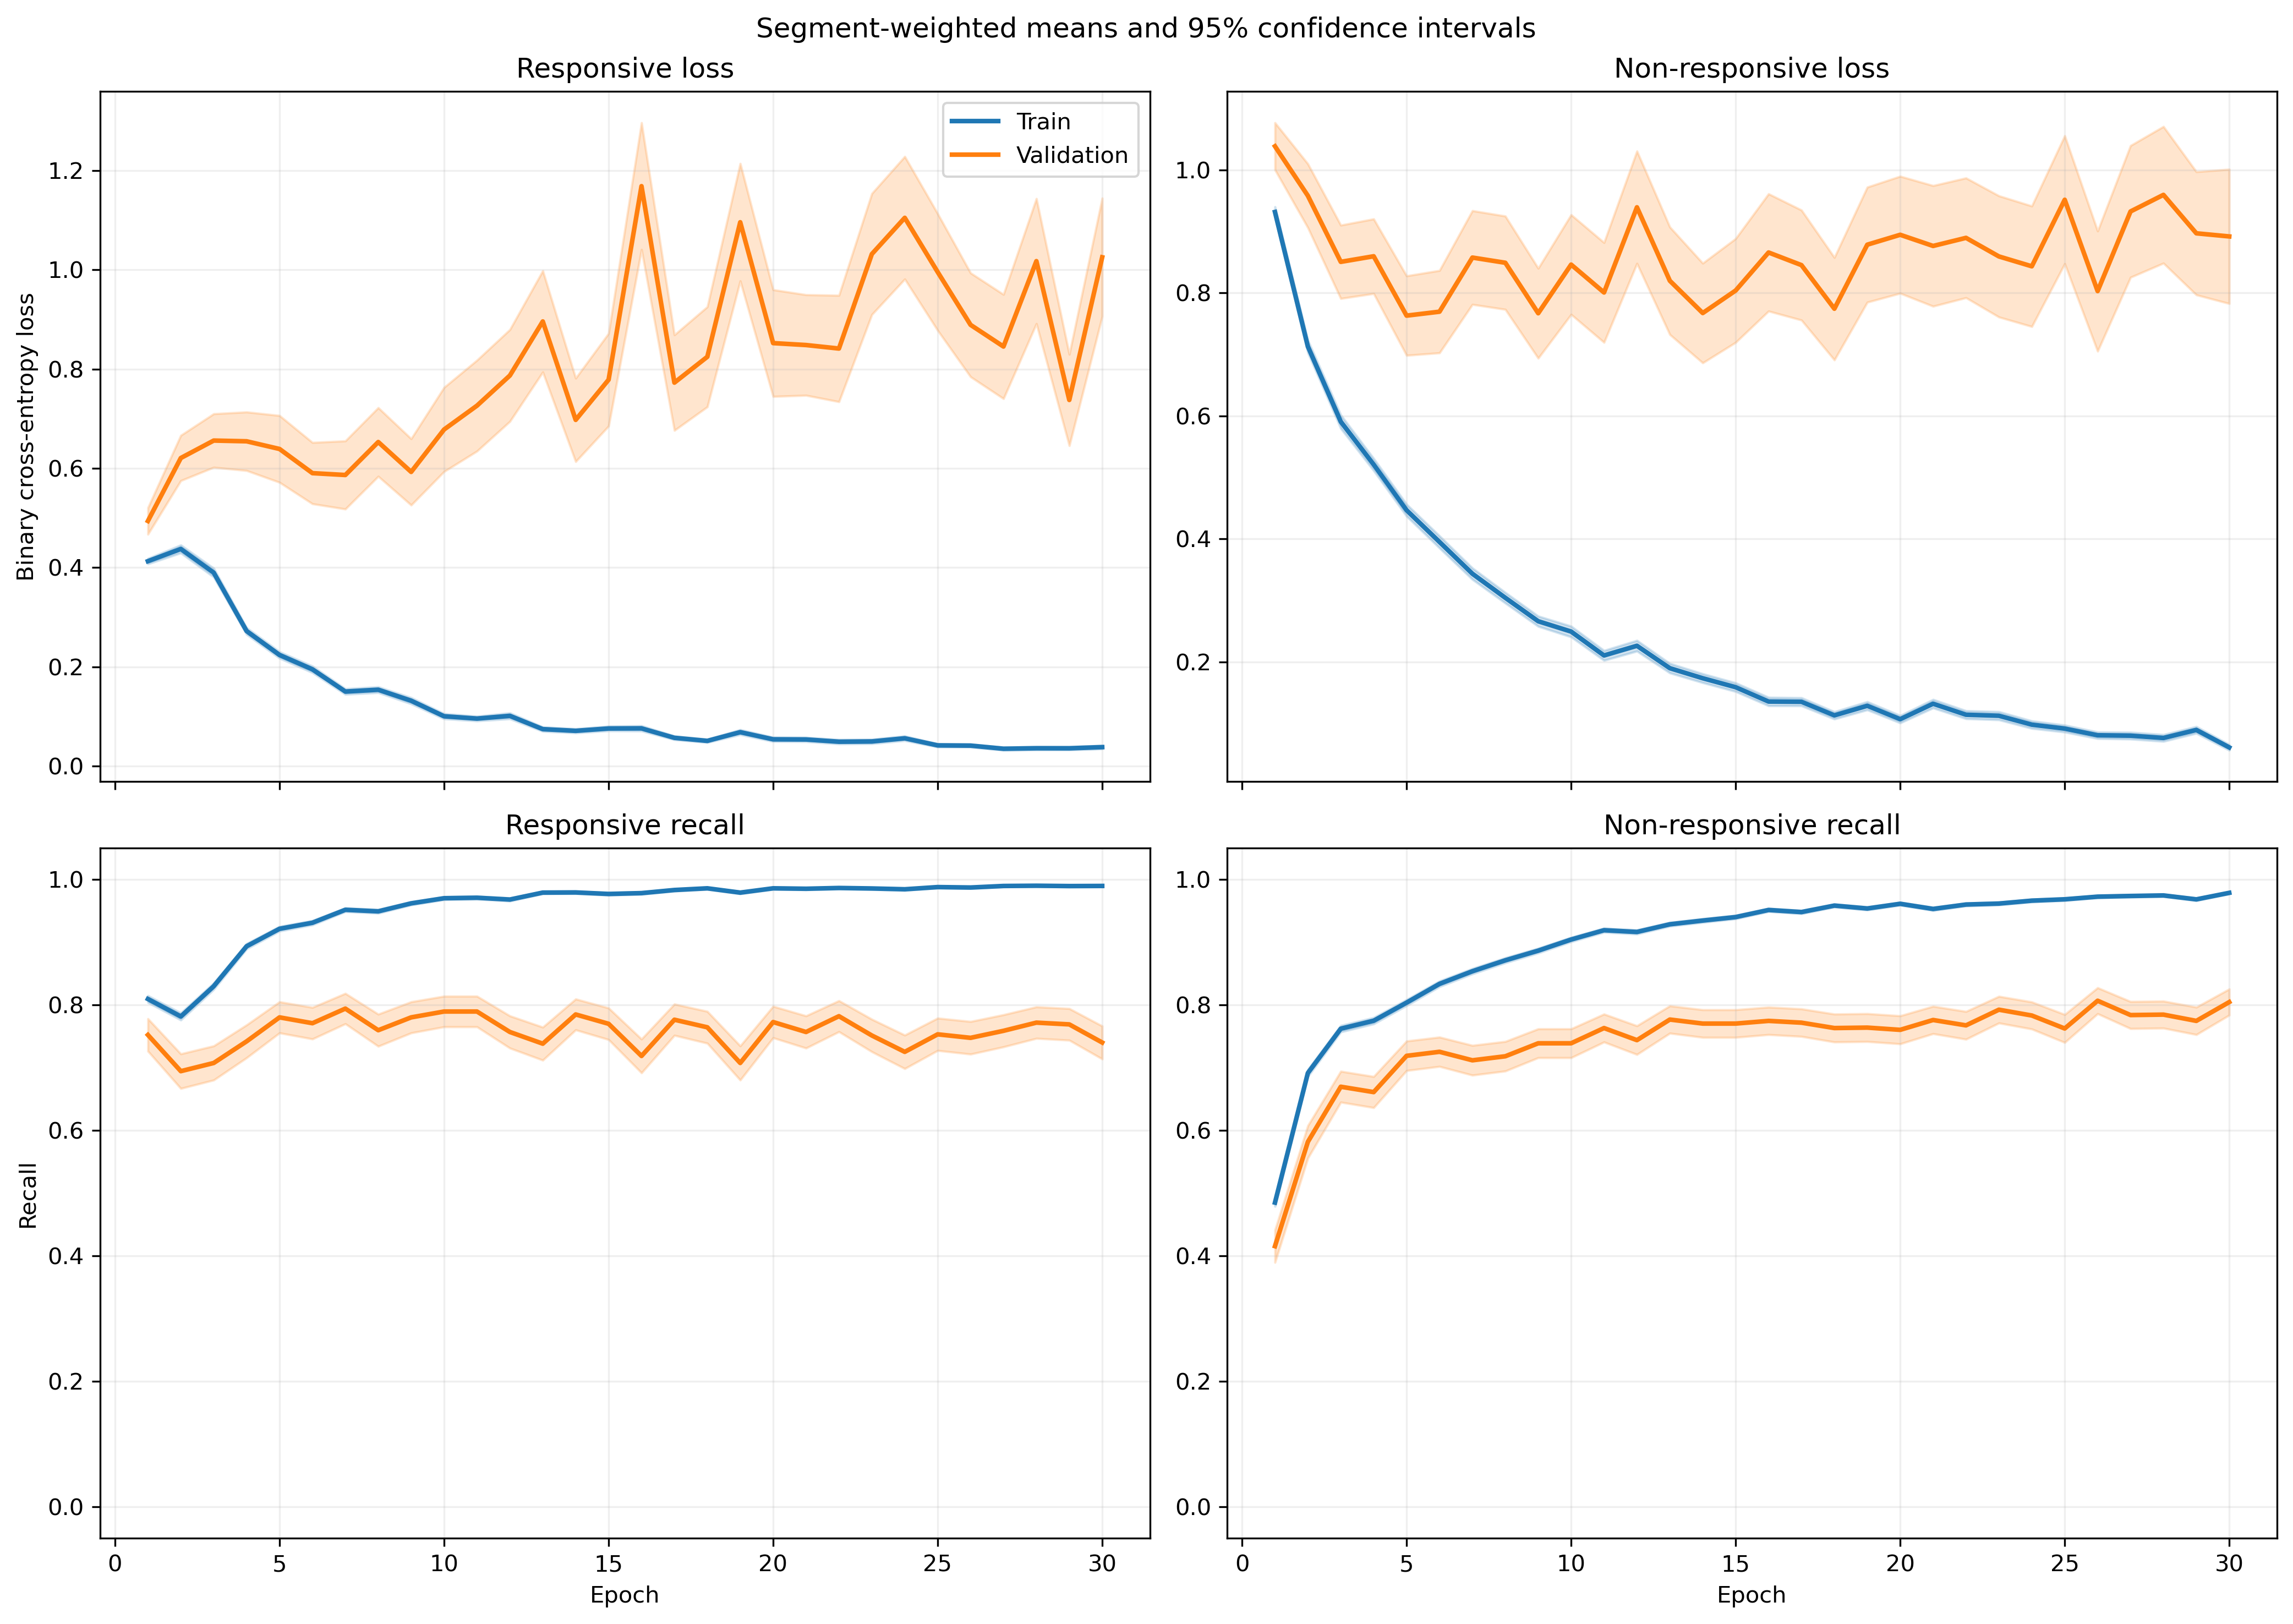

The file beside this chart, header and first rows:
fold, epoch, split, r_loss, r_loss_count, r_loss_sum, r_loss_sum_sq, r_recall, r_recall_count, r_recall_sum, r_recall_sum_sq, nr_loss, nr_loss_count, nr_loss_sum, nr_loss_sum_sq, nr_recall, nr_recall_count, nr_recall_sum, nr_recall_sum_sq
1, 1, train, 0.3214, 1063, 341.6, 273.7, 0.8542, 1063, 908.0, 908.0, 1.144, 1401, 1603, 2913, 0.4447, 1401, 623.0, 623.0
1, 1, validation, 0.0854, 10, 0.854, 0.1251, 1.0, 10, 10.0, 10.0, , 0, 0.0, 0.0, , 0, 0.0, 0.0
1, 2, train, 0.4712, 1063, 500.9, 659.3, 0.7865, 1063, 836.0, 836.0, 0.613, 1401, 858.8, 1316, 0.7059, 1401, 989.0, 989.0
1, 2, validation, 0.1329, 10, 1.329, 0.3181, 1.0, 10, 10.0, 10.0, , 0, 0.0, 0.0, , 0, 0.0, 0.0
1, 3, train, 0.2968, 1063, 315.5, 304.4, 0.8881, 1063, 944.0, 944.0, 0.5397, 1401, 756.1, 1190, 0.7402, 1401, 1037, 1037
1, 3, validation, 0.1036, 10, 1.036, 0.2335, 1.0, 10, 10.0, 10.0, , 0, 0.0, 0.0, , 0, 0.0, 0.0
1, 4, train, 0.2111, 1063, 224.4, 256.3, 0.9238, 1063, 982.0, 982.0, 0.5544, 1401, 776.7, 1646, 0.768, 1401, 1076, 1076
1, 4, validation, 0.1143, 10, 1.143, 0.8207, 0.9, 10, 9.0, 9.0, , 0, 0.0, 0.0, , 0, 0.0, 0.0
1, 5, train, 0.202, 1063, 214.8, 295.9, 0.9294, 1063, 988.0, 988.0, 0.4271, 1401, 598.4, 1297, 0.8187, 1401, 1147, 1147
1, 5, validation, 0.03455, 10, 0.3455, 0.0285, 1.0, 10, 10.0, 10.0, , 0, 0.0, 0.0, , 0, 0.0, 0.0
1, 6, train, 0.1406, 1063, 149.4, 200.4, 0.9652, 1063, 1026, 1026, 0.3805, 1401, 533.1, 1121, 0.8315, 1401, 1165, 1165
1, 6, validation, 0.01767, 10, 0.1767, 0.005536, 1.0, 10, 10.0, 10.0, , 0, 0.0, 0.0, , 0, 0.0, 0.0
1, 7, train, 0.2684, 1063, 285.3, 597.2, 0.9059, 1063, 963.0, 963.0, 0.2359, 1401, 330.5, 664.3, 0.8915, 1401, 1249, 1249
1, 7, validation, 0.03856, 10, 0.3856, 0.06605, 1.0, 10, 10.0, 10.0, , 0, 0.0, 0.0, , 0, 0.0, 0.0
1, 8, train, 0.1305, 1063, 138.7, 206.3, 0.9643, 1063, 1025, 1025, 0.3456, 1401, 484.2, 1036, 0.8451, 1401, 1184, 1184
1, 8, validation, 0.02624, 10, 0.2624, 0.01764, 1.0, 10, 10.0, 10.0, , 0, 0.0, 0.0, , 0, 0.0, 0.0
1, 9, train, 0.1589, 1063, 168.9, 216.6, 0.9473, 1063, 1007, 1007, 0.225, 1401, 315.3, 646.7, 0.9058, 1401, 1269, 1269
1, 9, validation, 0.02465, 10, 0.2465, 0.03338, 1.0, 10, 10.0, 10.0, , 0, 0.0, 0.0, , 0, 0.0, 0.0
1, 10, train, 0.0588, 1063, 62.51, 51.7, 0.9849, 1063, 1047, 1047, 0.255, 1401, 357.2, 832.1, 0.9029, 1401, 1265, 1265
1, 10, validation, 0.007386, 10, 0.07386, 0.0009773, 1.0, 10, 10.0, 10.0, , 0, 0.0, 0.0, , 0, 0.0, 0.0
1, 11, train, 0.1054, 1063, 112, 179.2, 0.9755, 1063, 1037, 1037, 0.171, 1401, 239.6, 539, 0.9365, 1401, 1312, 1312
1, 11, validation, 0.003855, 10, 0.03855, 0.0002999, 1.0, 10, 10.0, 10.0, , 0, 0.0, 0.0, , 0, 0.0, 0.0
1, 12, train, 0.3799, 1063, 403.9, 1351, 0.8721, 1063, 927.0, 927.0, 0.165, 1401, 231.1, 721, 0.9429, 1401, 1321, 1321
1, 12, validation, 0.07663, 10, 0.7663, 0.5416, 0.9, 10, 9.0, 9.0, , 0, 0.0, 0.0, , 0, 0.0, 0.0
1, 13, train, 0.07194, 1063, 76.47, 159.9, 0.9793, 1063, 1041, 1041, 0.1828, 1401, 256.1, 796.9, 0.9372, 1401, 1313, 1313
1, 13, validation, 0.002677, 10, 0.02677, 0.000149, 1.0, 10, 10.0, 10.0, , 0, 0.0, 0.0, , 0, 0.0, 0.0
1, 14, train, 0.08651, 1063, 91.96, 184.4, 0.9765, 1063, 1038, 1038, 0.1266, 1401, 177.4, 340.6, 0.9515, 1401, 1333, 1333
1, 14, validation, 0.005036, 10, 0.05036, 0.0005564, 1.0, 10, 10.0, 10.0, , 0, 0.0, 0.0, , 0, 0.0, 0.0
1, 15, train, 0.05083, 1063, 54.03, 71.39, 0.9878, 1063, 1050, 1050, 0.1572, 1401, 220.2, 494.4, 0.9358, 1401, 1311, 1311
1, 15, validation, 0.005285, 10, 0.05285, 0.0005894, 1.0, 10, 10.0, 10.0, , 0, 0.0, 0.0, , 0, 0.0, 0.0
1, 16, train, 0.03053, 1063, 32.45, 52.03, 0.9962, 1063, 1059, 1059, 0.1233, 1401, 172.8, 405.1, 0.9565, 1401, 1340, 1340
1, 16, validation, 0.001711, 10, 0.01711, 4.9672678414935945e-05, 1.0, 10, 10.0, 10.0, , 0, 0.0, 0.0, , 0, 0.0, 0.0
1, 17, train, 0.04313, 1063, 45.84, 40.98, 0.9887, 1063, 1051, 1051, 0.141, 1401, 197.6, 399.1, 0.9493, 1401, 1330, 1330
1, 17, validation, 0.002839, 10, 0.02839, 0.0001375, 1.0, 10, 10.0, 10.0, , 0, 0.0, 0.0, , 0, 0.0, 0.0
1, 18, train, 0.06439, 1063, 68.45, 75.57, 0.9793, 1063, 1041, 1041, 0.08935, 1401, 125.2, 264.1, 0.97, 1401, 1359, 1359
1, 18, validation, 0.004954, 10, 0.04954, 0.001385, 1.0, 10, 10.0, 10.0, , 0, 0.0, 0.0, , 0, 0.0, 0.0
1, 19, train, 0.03978, 1063, 42.29, 61.52, 0.9868, 1063, 1049, 1049, 0.3222, 1401, 451.3, 1394, 0.8951, 1401, 1254, 1254
1, 19, validation, 0.002943, 10, 0.02943, 0.0003598, 1.0, 10, 10.0, 10.0, , 0, 0.0, 0.0, , 0, 0.0, 0.0
1, 20, train, 0.06029, 1063, 64.09, 113.2, 0.9821, 1063, 1044, 1044, 0.0722, 1401, 101.2, 212.1, 0.9736, 1401, 1364, 1364
1, 20, validation, 0.01217, 10, 0.1217, 0.008207, 1.0, 10, 10.0, 10.0, , 0, 0.0, 0.0, , 0, 0.0, 0.0
1, 21, train, 0.02832, 1063, 30.1, 12.75, 0.9953, 1063, 1058, 1058, 0.1403, 1401, 196.5, 439.8, 0.95, 1401, 1331, 1331
1, 21, validation, 0.002596, 10, 0.02596, 0.0001571, 1.0, 10, 10.0, 10.0, , 0, 0.0, 0.0, , 0, 0.0, 0.0
1, 22, train, 0.03787, 1063, 40.25, 47.46, 0.9887, 1063, 1051, 1051, 0.08267, 1401, 115.8, 333, 0.9743, 1401, 1365, 1365
1, 22, validation, 0.001098, 10, 0.01098, 3.8720854490748025e-05, 1.0, 10, 10.0, 10.0, , 0, 0.0, 0.0, , 0, 0.0, 0.0
1, 23, train, 0.02261, 1063, 24.03, 11.54, 0.9953, 1063, 1058, 1058, 0.09585, 1401, 134.3, 344.6, 0.9736, 1401, 1364, 1364
1, 23, validation, 0.001461, 10, 0.01461, 9.912325367622543e-05, 1.0, 10, 10.0, 10.0, , 0, 0.0, 0.0, , 0, 0.0, 0.0
1, 24, train, 0.01735, 1063, 18.45, 16.77, 0.9962, 1063, 1059, 1059, 0.09028, 1401, 126.5, 413.9, 0.9722, 1401, 1362, 1362
1, 24, validation, 0.0006147, 10, 0.006147, 6.397351398845785e-06, 1.0, 10, 10.0, 10.0, , 0, 0.0, 0.0, , 0, 0.0, 0.0
1, 25, train, 0.03915, 1063, 41.61, 31.68, 0.9887, 1063, 1051, 1051, 0.05312, 1401, 74.42, 175.1, 0.9836, 1401, 1378, 1378
1, 25, validation, 0.003225, 10, 0.03225, 0.0002351, 1.0, 10, 10.0, 10.0, , 0, 0.0, 0.0, , 0, 0.0, 0.0
1, 26, train, 0.0131, 1063, 13.92, 18.37, 0.9981, 1063, 1061, 1061, 0.0881, 1401, 123.4, 384.5, 0.9736, 1401, 1364, 1364
1, 26, validation, 0.0008963, 10, 0.008963, 1.6400737194999238e-05, 1.0, 10, 10.0, 10.0, , 0, 0.0, 0.0, , 0, 0.0, 0.0
1, 27, train, 0.03784, 1063, 40.23, 64.59, 0.9887, 1063, 1051, 1051, 0.07989, 1401, 111.9, 328.6, 0.9757, 1401, 1367, 1367
1, 27, validation, 0.00184, 10, 0.0184, 0.0001758, 1.0, 10, 10.0, 10.0, , 0, 0.0, 0.0, , 0, 0.0, 0.0
1, 28, train, 0.04056, 1063, 43.12, 106, 0.9868, 1063, 1049, 1049, 0.1392, 1401, 195, 724.1, 0.9557, 1401, 1339, 1339
1, 28, validation, 0.0004925, 10, 0.004925, 5.80445498599147e-06, 1.0, 10, 10.0, 10.0, , 0, 0.0, 0.0, , 0, 0.0, 0.0
1, 29, train, 0.06513, 1063, 69.23, 155.4, 0.9812, 1063, 1043, 1043, 0.1183, 1401, 165.8, 369.3, 0.9622, 1401, 1348, 1348
1, 29, validation, 0.002622, 10, 0.02622, 0.0001398, 1.0, 10, 10.0, 10.0, , 0, 0.0, 0.0, , 0, 0.0, 0.0
1, 30, train, 0.05776, 1063, 61.4, 52.14, 0.9812, 1063, 1043, 1043, 0.03916, 1401, 54.86, 133.9, 0.9879, 1401, 1384, 1384
1, 30, validation, 0.004951, 10, 0.04951, 0.0006005, 1.0, 10, 10.0, 10.0, , 0, 0.0, 0.0, , 0, 0.0, 0.0
... 1,140 more rows
